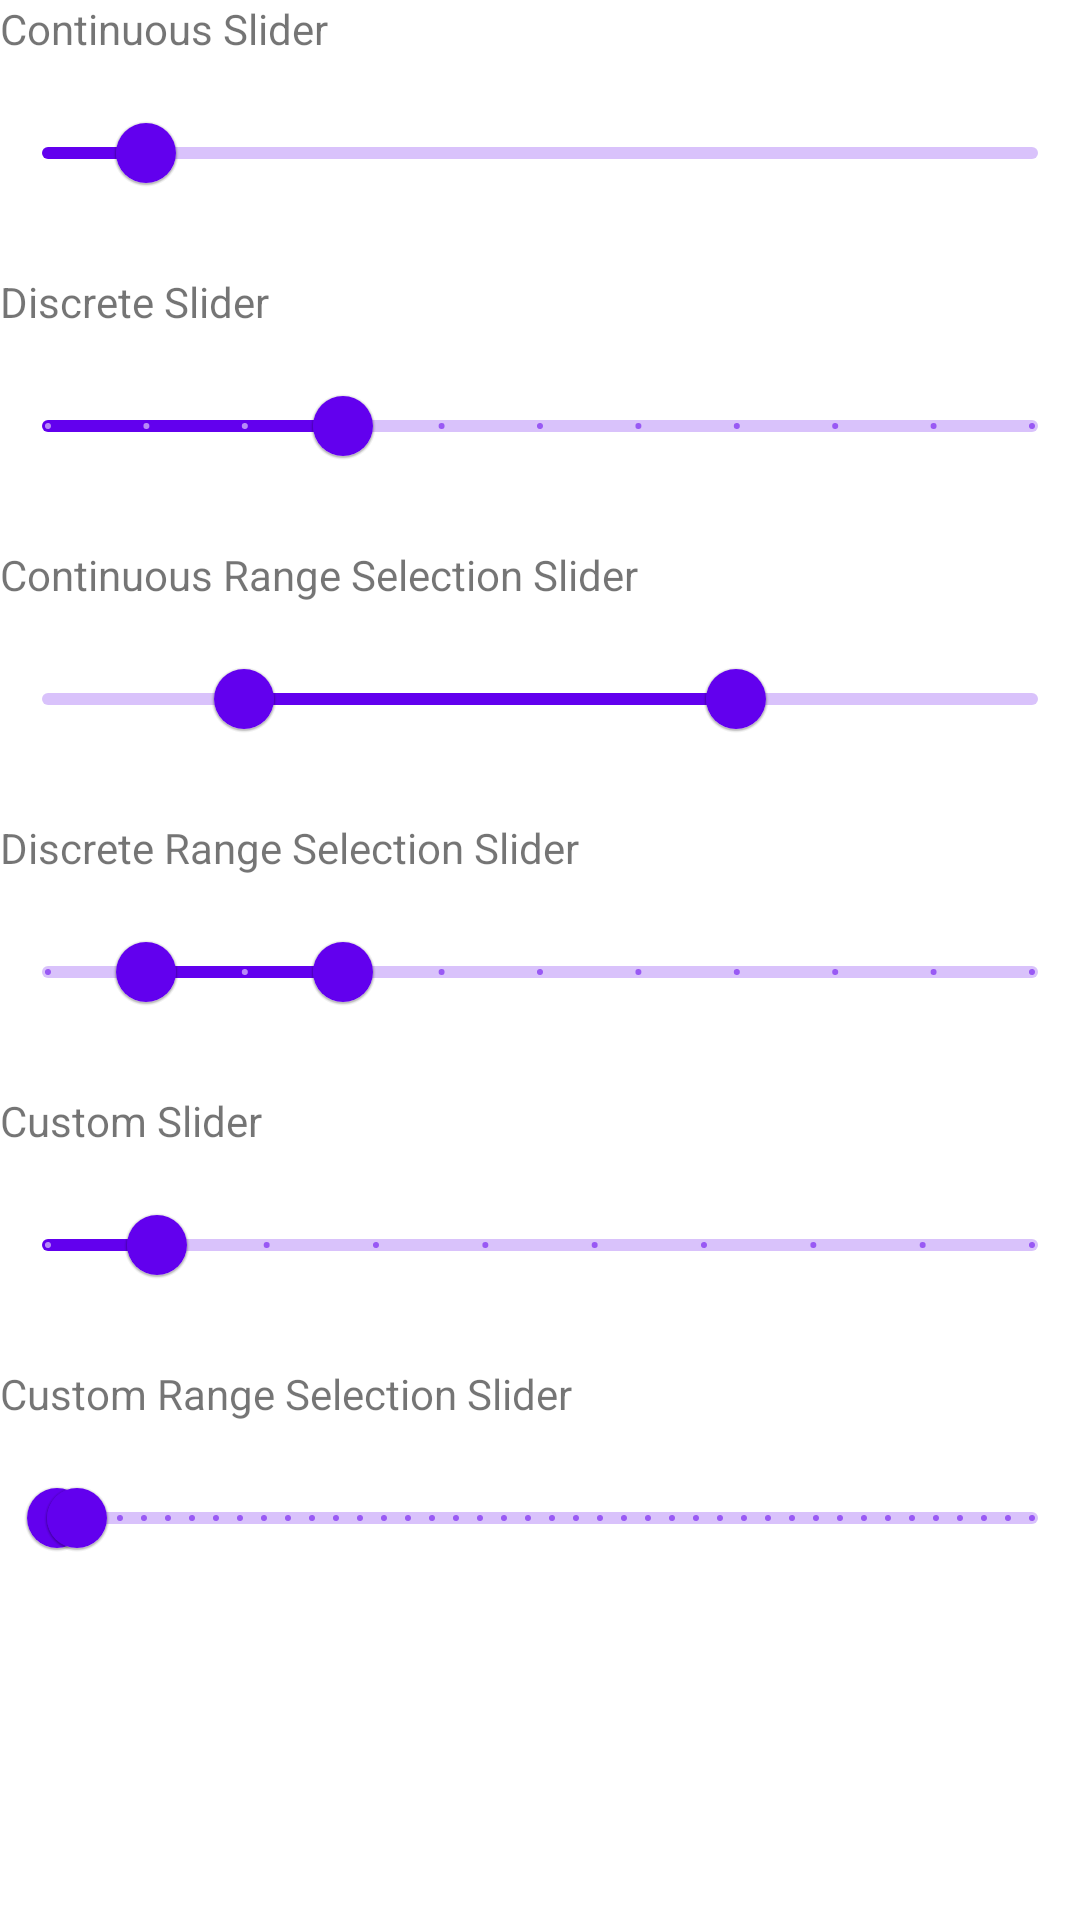

Here is an Android app screen rendered from its layout file. Give the layout XML and the strings, colors and styles it references.
<!-- AndroidManifest.xml: application theme Theme.MaterialLooksXML -->
<!-- res/layout/layout_sliders.xml -->
<?xml version="1.0" encoding="utf-8"?>
<LinearLayout xmlns:android="http://schemas.android.com/apk/res/android"
    xmlns:app="http://schemas.android.com/apk/res-auto"
    android:layout_width="match_parent"
    android:layout_height="wrap_content"
    android:layout_margin="16dp"
    android:orientation="vertical">

    <com.google.android.material.textview.MaterialTextView
        android:layout_width="match_parent"
        android:layout_height="wrap_content"
        android:text="Continuous Slider" />

    <com.google.android.material.slider.Slider
        android:id="@+id/slider_continuous"
        android:layout_width="match_parent"
        android:layout_height="wrap_content"
        android:layout_marginTop="8dp"
        android:value="10.0"
        android:contentDescription="Continuous Slider"
        android:labelFor="@+id/tv_result"
        android:valueFrom="0.0"
        android:valueTo="100.0"
        app:labelBehavior="floating" />

    <com.google.android.material.textview.MaterialTextView
        android:layout_width="match_parent"
        android:layout_height="wrap_content"
        android:layout_marginTop="16dp"
        android:text="Discrete Slider" />

    <com.google.android.material.slider.Slider
        android:id="@+id/slider_discrete"
        android:layout_width="match_parent"
        android:layout_height="wrap_content"
        android:layout_marginTop="8dp"
        android:contentDescription="Discrete Slider"
        android:labelFor="@+id/tv_result"
        android:value="3.0"
        android:stepSize="1.0"
        android:valueFrom="0.0"
        android:valueTo="10.0"
        app:labelBehavior="gone" />

    <com.google.android.material.textview.MaterialTextView
        android:layout_width="match_parent"
        android:layout_height="wrap_content"
        android:layout_marginTop="16dp"
        android:text="Continuous Range Selection Slider" />

    <com.google.android.material.slider.RangeSlider
        android:id="@+id/slider_continuous_range_selection"
        android:layout_width="match_parent"
        android:layout_height="wrap_content"
        android:layout_marginTop="8dp"
        android:contentDescription="Continuous Range Selection Slider"
        android:labelFor="@+id/tv_result"
        android:valueFrom="0.0"
        android:valueTo="100.0"
        app:values="@array/initial_continuous_slider_values" />

    <com.google.android.material.textview.MaterialTextView
        android:layout_width="match_parent"
        android:layout_height="wrap_content"
        android:layout_marginTop="16dp"
        android:text="Discrete Range Selection Slider" />

    <com.google.android.material.slider.RangeSlider
        android:id="@+id/slider_discrete_range_selection"
        android:layout_width="match_parent"
        android:layout_height="wrap_content"
        android:layout_marginTop="8dp"
        android:contentDescription="Discrete Range Selection Slider"
        android:labelFor="@+id/tv_result"
        android:stepSize="1"
        android:valueFrom="0.0"
        android:valueTo="10.0"
        app:values="@array/initial_discrete_slider_values" />

    <com.google.android.material.textview.MaterialTextView
        android:layout_width="match_parent"
        android:layout_height="wrap_content"
        android:layout_marginTop="16dp"
        android:text="Custom Slider" />

    <com.google.android.material.slider.Slider
        android:id="@+id/slider_custom"
        android:layout_width="match_parent"
        android:layout_height="wrap_content"
        android:layout_marginTop="8dp"
        android:contentDescription="Custom Slider"
        android:labelFor="@+id/tv_result"
        android:value="10.0"
        android:stepSize="5.0"
        android:valueFrom="5.0"
        android:valueTo="50.0"
        app:labelBehavior="floating" />

    <com.google.android.material.textview.MaterialTextView
        android:layout_width="match_parent"
        android:layout_height="wrap_content"
        android:layout_marginTop="16dp"
        android:text="Custom Range Selection Slider" />

    <com.google.android.material.slider.RangeSlider
        android:id="@+id/slider_range_selection_custom"
        android:layout_width="match_parent"
        android:layout_height="wrap_content"
        android:layout_marginTop="8dp"
        android:contentDescription="Custom Range Selection Slider"
        android:labelFor="@+id/tv_result"
        android:stepSize="1"
        android:valueFrom="0.0"
        android:valueTo="100.0"
        app:values="@array/initial_discrete_slider_values" />

</LinearLayout>
<!-- resources referenced by this layout -->
<resources>
  <array name="initial_continuous_slider_values">
          <item>20.0</item>
          <item>70.0</item>
      </array>
  <array name="initial_discrete_slider_values">
          <item>1.0</item>
          <item>3.0</item>
      </array>
  <style name="Theme.MaterialLooksXML" parent="Theme.MaterialComponents.DayNight.NoActionBar">
          
          <item name="colorPrimary">@color/purple_500</item>
          <item name="colorPrimaryVariant">@color/purple_700</item>
          <item name="colorOnPrimary">@color/white</item>
          
          <item name="colorSecondary">@color/teal_200</item>
          <item name="colorSecondaryVariant">@color/teal_700</item>
          <item name="colorOnSecondary">@color/black</item>
          
          <item name="android:statusBarColor" tools:targetApi="l">?attr/colorPrimaryVariant</item>
  
          
          
  
          
          
          
          
  
          
          
          
          
  
          
          
  
          
          
  
          
          
          
  
          
          
  
          
          
  
          
          
      </style>
  <color name="purple_500">#FF6200EE</color>
  <color name="purple_700">#FF3700B3</color>
  <color name="white">#FFFFFFFF</color>
  <color name="teal_200">#FF03DAC5</color>
  <color name="teal_700">#FF018786</color>
  <color name="black">#FF000000</color>
</resources>
